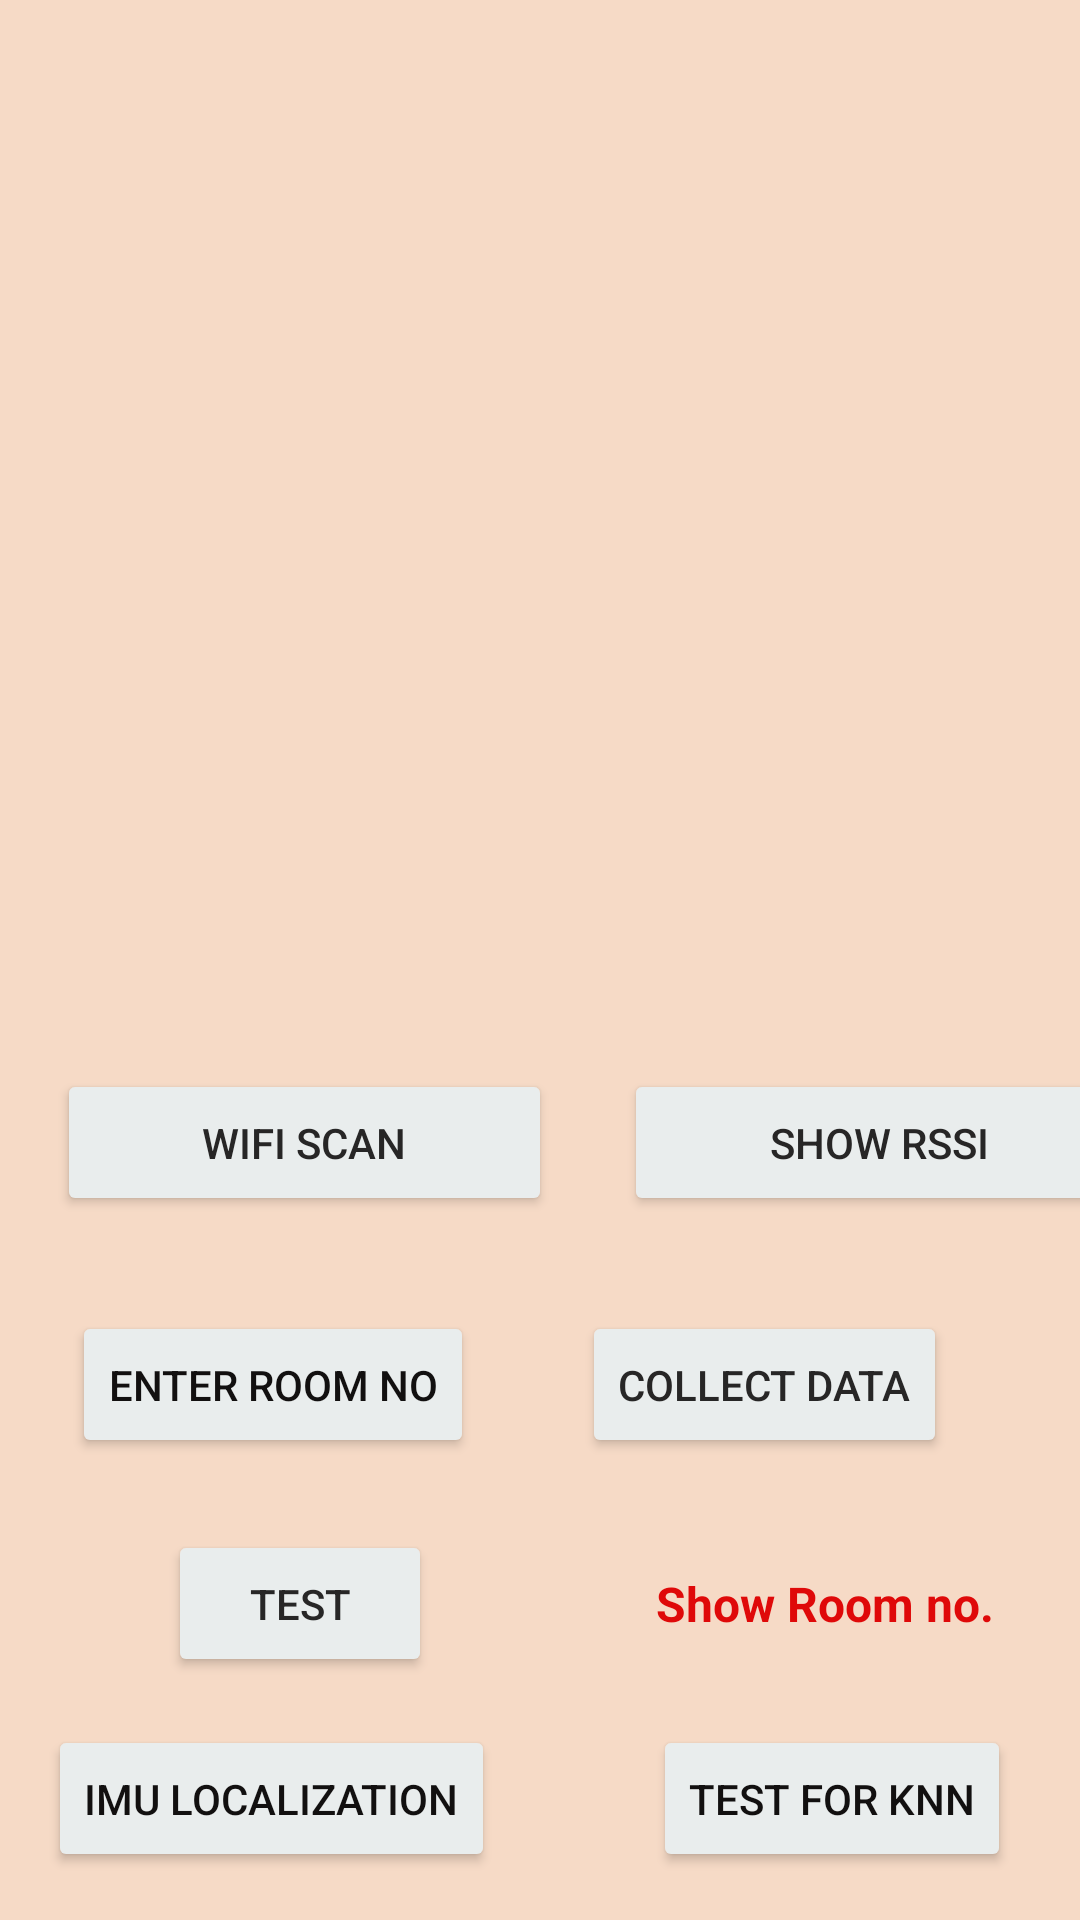

Here is an Android app screen rendered from its layout file. Give the layout XML and the strings, colors and styles it references.
<!-- AndroidManifest.xml: application theme Theme.Assignment5 -->
<!-- res/layout/activity_main.xml -->
<?xml version="1.0" encoding="utf-8"?>
<androidx.constraintlayout.widget.ConstraintLayout xmlns:android="http://schemas.android.com/apk/res/android"
    xmlns:app="http://schemas.android.com/apk/res-auto"
    xmlns:tools="http://schemas.android.com/tools"
    android:layout_width="match_parent"
    android:layout_height="match_parent"
    android:layout_margin="16dp"
    android:background="#F6DAC6"
    android:orientation="vertical"

    tools:context=".MainActivity">


    <ListView
        android:id="@+id/listofwifi"
        android:layout_width="match_parent"
        android:layout_height="wrap_content"

        android:layout_above="@+id/q1"
        tools:ignore="MissingConstraints" />

    
    
    
    
    
    
    
    
    
    
    
    
    
    


    <androidx.constraintlayout.widget.ConstraintLayout
        android:id="@+id/q1"
        android:layout_width="match_parent"
        android:layout_height="wrap_content"
        android:layout_marginBottom="32dp"
        app:layout_constraintBottom_toTopOf="@+id/q2"
        app:layout_constraintEnd_toEndOf="parent"
        app:layout_constraintHorizontal_bias="0.0"
        app:layout_constraintStart_toStartOf="parent"
        app:strokeColor="#6D7070"
        app:strokeWidth="1dp">

        <Button
            android:id="@+id/scanwifi"
            android:layout_width="165dp"
            android:layout_height="0dp"
            android:layout_marginEnd="24dp"
            android:backgroundTint="#E9EDED"
            android:gravity="center"
            android:text="@string/wifi_scan"
            android:textColor="#272626"
            app:layout_constraintBottom_toBottomOf="@+id/showrssi"
            app:layout_constraintEnd_toStartOf="@+id/showrssi"
            app:layout_constraintTop_toTopOf="@+id/showrssi"
            app:layout_constraintVertical_bias="0.0"
            app:strokeColor="#8E8F8F"
            app:strokeWidth="1dp"
            tools:ignore="MissingConstraints" />

        <Button
            android:id="@+id/showrssi"
            android:layout_width="170dp"
            android:layout_height="49dp"
            android:layout_marginStart="208dp"
            android:layout_marginTop="412dp"
            android:backgroundTint="#E9EDED"

            android:gravity="center"
            android:text="Show RSSI"
            android:textColor="#272626"
            app:layout_constraintStart_toStartOf="parent"
            app:layout_constraintTop_toTopOf="parent"
            app:strokeColor="#7B7E7E"
            app:strokeWidth="1dp"
            tools:ignore="MissingConstraints" />
    </androidx.constraintlayout.widget.ConstraintLayout>


    <androidx.constraintlayout.widget.ConstraintLayout
        android:id="@+id/q2"
        android:layout_width="match_parent"
        android:layout_height="wrap_content"

        android:layout_marginBottom="20dp"
        app:layout_constraintBottom_toTopOf="@+id/q3"
        app:layout_constraintEnd_toEndOf="parent"
        app:layout_constraintHorizontal_bias="0.0"
        app:layout_constraintStart_toStartOf="parent"
        app:strokeColor="#6D7070"
        app:strokeWidth="1dp">

        <Button
            android:id="@+id/enter"
            android:layout_width="wrap_content"
            android:layout_height="49dp"
            android:layout_marginStart="24dp"
            android:layout_marginBottom="4dp"
            android:backgroundTint="#E9EDED"
            android:gravity="center"
            android:text="Enter Room No"
            android:textColor="#121010"
            app:layout_constraintBottom_toBottomOf="parent"
            app:layout_constraintStart_toStartOf="parent"
            app:strokeColor="#7B7E7E"
            app:strokeWidth="1dp"
            tools:ignore="MissingConstraints" />

        <Button
            android:id="@+id/collectdata"
            android:layout_width="wrap_content"
            android:layout_height="49dp"

            android:layout_marginStart="36dp"
            android:layout_marginBottom="4dp"
            android:backgroundTint="#E9EDED"
            android:gravity="center"
            android:text="Collect data"
            android:textColor="#272626"
            app:layout_constraintBottom_toBottomOf="parent"
            app:layout_constraintEnd_toEndOf="parent"
            app:layout_constraintHorizontal_bias="0.0"
            app:layout_constraintStart_toEndOf="@+id/enter"
            app:strokeColor="#7B7C7C"
            app:strokeWidth="1dp" />
    </androidx.constraintlayout.widget.ConstraintLayout>

    <androidx.constraintlayout.widget.ConstraintLayout
        android:id="@+id/q3"
        android:layout_width="match_parent"
        android:layout_height="wrap_content"

        android:layout_marginBottom="16dp"
        app:layout_constraintBottom_toTopOf="@+id/buttonknn"
        app:layout_constraintEnd_toEndOf="parent"
        app:layout_constraintHorizontal_bias="0.0"
        app:layout_constraintStart_toStartOf="parent"
        app:strokeColor="#6D7070"
        app:strokeWidth="1dp">


        <Button
            android:id="@+id/test"
            android:layout_width="wrap_content"
            android:layout_height="49dp"

            android:layout_marginStart="56dp"

            android:backgroundTint="#E9EDED"
            android:gravity="center"
            android:text="test"
            android:textColor="#272626"
            app:layout_constraintBottom_toBottomOf="parent"
            app:layout_constraintStart_toStartOf="parent"
            app:layout_constraintTop_toTopOf="parent"
            app:layout_constraintVertical_bias="0.0"
            app:strokeColor="#7B7C7C"
            app:strokeWidth="1dp"
            tools:ignore="MissingConstraints" />

        <TextView
            android:id="@+id/testview"
            android:layout_width="wrap_content"
            android:layout_height="49dp"

            android:gravity="center"
            android:text="Show Room no."
            android:textAlignment="center"
            android:textColor="#DF0909"
            android:textSize="16dp"
            android:textStyle="bold"
            app:layout_constraintBottom_toBottomOf="parent"
            app:layout_constraintEnd_toEndOf="parent"
            app:layout_constraintHorizontal_bias="0.721"
            app:layout_constraintStart_toEndOf="@+id/test"
            app:layout_constraintTop_toTopOf="parent"
            app:layout_constraintVertical_bias="0.0"
            app:strokeColor="#7B7E7E"
            app:strokeWidth="1dp"
            tools:ignore="MissingConstraints" />

    </androidx.constraintlayout.widget.ConstraintLayout>

    <Button
        android:id="@+id/buttonknn"
        android:layout_width="wrap_content"
        android:layout_height="49dp"
        android:layout_marginBottom="16dp"
        android:backgroundTint="#E9EDED"
        android:gravity="center"
        android:text="Test for KNN"
        android:textAlignment="center"
        android:textColor="#121010"
        app:layout_constraintBottom_toBottomOf="parent"
        app:layout_constraintEnd_toEndOf="parent"
        app:layout_constraintHorizontal_bias="0.698"
        app:layout_constraintStart_toEndOf="@+id/buttonindoorloc"
        app:strokeColor="#7B7E7E"
        app:strokeWidth="1dp" />

    <Button
        android:id="@+id/buttonindoorloc"
        android:layout_width="wrap_content"
        android:layout_height="49dp"
        android:layout_marginStart="16dp"
        android:layout_marginBottom="16dp"
        android:backgroundTint="#E9EDED"
        android:gravity="center"
        android:text="IMU Localization"
        android:textAlignment="center"
        android:textColor="#121010"
        app:layout_constraintBottom_toBottomOf="parent"
        app:layout_constraintStart_toStartOf="parent"
        app:strokeColor="#7B7E7E"
        app:strokeWidth="1dp" />


</androidx.constraintlayout.widget.ConstraintLayout>
<!-- resources referenced by this layout -->
<resources>
  <string name="wifi_scan">WiFi scan</string>
  <style name="Theme.Assignment5" parent="Theme.MaterialComponents.DayNight.NoActionBar">
          
          <item name="colorPrimary">@color/purple_500</item>
          <item name="colorPrimaryVariant">@color/purple_700</item>
          <item name="colorOnPrimary">@color/white</item>
          
          <item name="colorSecondary">@color/teal_200</item>
          <item name="colorSecondaryVariant">@color/teal_700</item>
          <item name="colorOnSecondary">@color/black</item>
          
          <item name="android:statusBarColor" tools:targetApi="l">?attr/colorPrimaryVariant</item>
          
      </style>
  <!-- not gathered from this repository: default colours our renderer supplied (Android Studio template values) -->
  <color name="purple_500">#FF6200EE</color>
  <color name="purple_700">#FF3700B3</color>
  <color name="teal_200">#FF03DAC5</color>
  <color name="teal_700">#FF018786</color>
  <color name="black">#FF000000</color>
  <color name="white">#FFFFFFFF</color>
</resources>
